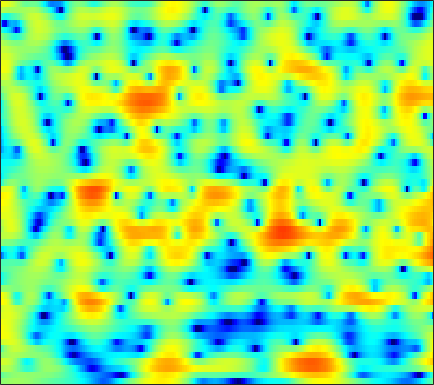

Values plotted in this chart, from the file beside it:
0.50146, 0.65875, 0.8398, 0.99815, 1.0998, 1.2075, 1.275, 1.2981, 1.2945, 1.2446, 1.1517, 1.0587, 0.91536, 0.73476, 0.57545, 0.35297, 0.11972, -0.064502, -0.31805, -0.57572, -0.83709, -1.0328, -1.2848, -1.5201
-1.634, -1.101, -0.5268, -0.08588, 0.1683, 0.4202, 0.5918, 0.6758, 0.741, 0.7645, 0.7555, 0.7358, 0.7005, 0.6594, 0.6274, 0.5833, 0.5377, 0.498, 0.4345, 0.3543, 0.2573, 0.1678, 0.01578, -0.1724
2.079, 2.18, 2.182, 2.027, 1.804, 1.35, 0.7125, 0.1245, -0.7905, -1.823, -2.849, -3.475, -3.897, -3.716, -3.247, -2.392, -1.487, -0.8729, -0.1844, 0.3513, 0.7321, 0.9101, 1.014, 0.9758
3.659, 3.603, 3.432, 3.132, 2.803, 2.189, 1.352, 0.5574, -0.7471, -2.337, -4.101, -5.298, -6.084, -5.475, -4.438, -2.928, -1.601, -0.8076, -0.01343, 0.5095, 0.7873, 0.8463, 0.7299, 0.4108
0.3983, 0.8298, 1.336, 1.722, 1.913, 2.034, 2.014, 1.918, 1.705, 1.436, 1.15, 0.9504, 0.7311, 0.5796, 0.5014, 0.4395, 0.3977, 0.3525, 0.2469, 0.05957, -0.2281, -0.524, -1.046, -1.723
-2.531, -0.8609, 0.7293, 1.814, 2.373, 2.846, 3.065, 3.088, 2.958, 2.681, 2.292, 1.942, 1.427, 0.8953, 0.499, 0.0004162, -0.437, -0.7189, -1.051, -1.358, -1.669, -1.938, -2.39, -2.973
3.396, 3.723, 4.083, 4.309, 4.369, 4.285, 4.009, 3.669, 3.024, 2.153, 1.042, 0.03624, -1.547, -3.399, -4.946, -6.988, -8.349, -8.507, -7.772, -6.666, -5.696, -5.156, -4.729, -4.625
5.458, 5.353, 5.158, 4.876, 4.596, 4.108, 3.469, 2.881, 1.927, 0.7588, -0.6542, -1.909, -3.873, -6.216, -8.249, -11.04, -12.81, -12.62, -11.03, -9.316, -7.936, -7.144, -6.37, -5.861
5.503, 5.295, 4.967, 4.566, 4.208, 3.646, 2.972, 2.393, 1.518, 0.5198, -0.5897, -1.489, -2.74, -3.987, -4.885, -5.952, -6.798, -7.251, -7.614, -7.709, -7.594, -7.402, -7.042, -6.601
5.155, 5.015, 4.785, 4.483, 4.202, 3.744, 3.179, 2.686, 1.931, 1.058, 0.08139, -0.7274, -1.906, -3.179, -4.205, -5.662, -7.158, -8.278, -9.662, -10.65, -10.96, -10.7, -9.882, -8.774
4.039, 4.266, 4.431, 4.425, 4.313, 4.039, 3.63, 3.243, 2.628, 1.899, 1.052, 0.3219, -0.8249, -2.181, -3.378, -5.295, -7.694, -10.02, -14.31, -22, -26.67, -18.8, -13.73, -10.8
3.224, 3.855, 4.23, 4.218, 4.021, 3.593, 3.079, 2.692, 2.229, 1.824, 1.418, 1.083, 0.4991, -0.267, -0.9855, -2.152, -3.543, -4.638, -6.111, -7.337, -8.07, -8.284, -8.15, -7.831
5.908, 5.685, 5.053, 3.983, 2.842, 0.827, -1.567, -3.104, -3.41, -1.905, -0.2906, 0.6242, 1.361, 1.569, 1.43, 0.8924, -0.0129, -0.9007, -2.345, -4.003, -5.728, -6.862, -7.767, -7.718
5.531, 4.974, 4.044, 2.783, 1.554, -0.5626, -3.116, -4.762, -4.798, -2.821, -0.7631, 0.373, 1.386, 1.843, 1.871, 1.52, 0.7208, -0.1925, -1.868, -4.276, -7.734, -11.38, -15.49, -11.56
0.6513, 0.6512, 0.6288, 0.5081, 0.3736, 0.138, -0.05691, -0.1162, -0.03701, 0.1981, 0.5392, 0.8048, 1.07, 1.197, 1.165, 0.9487, 0.5246, 0.07026, -0.66, -1.493, -2.265, -2.721, -3.007, -2.875
-5.515, -4.117, -2.758, -1.791, -1.256, -0.7013, -0.2799, -0.01452, 0.2928, 0.5784, 0.8148, 0.9637, 1.106, 1.177, 1.178, 1.099, 0.9381, 0.7712, 0.4885, 0.1857, -0.1173, -0.3044, -0.4909, -0.5714
-5.366, -4.3, -3.139, -2.212, -1.654, -1.028, -0.5159, -0.1902, 0.188, 0.5307, 0.8324, 1.027, 1.256, 1.428, 1.518, 1.578, 1.562, 1.505, 1.355, 1.13, 0.8234, 0.555, 0.1496, -0.2708
-2.135, -2.042, -1.794, -1.485, -1.241, -0.934, -0.6396, -0.4287, -0.1305, 0.1748, 0.5346, 0.8242, 1.243, 1.647, 1.92, 2.221, 2.413, 2.472, 2.425, 2.208, 1.812, 1.37, 0.5705, -0.5132
-2.344, -2.53, -2.467, -2.274, -2.132, -2.05, -2.109, -2.207, -2.3, -2.214, -1.78, -1.206, -0.2567, 0.7577, 1.477, 2.305, 2.944, 3.275, 3.524, 3.524, 3.273, 2.892, 2.102, 0.9016
-12.84, -10.45, -7.393, -5.644, -5.016, -4.932, -5.718, -6.953, -9.772, -13.64, -13.11, -9.388, -5.385, -2.59, -1.015, 0.5652, 1.735, 2.388, 3.017, 3.396, 3.527, 3.483, 3.243, 2.813
-6.535, -6.255, -5.274, -4.441, -4.153, -4.268, -4.961, -5.826, -7.338, -8.444, -8.259, -7.136, -5.256, -3.461, -2.318, -1.054, -0.04599, 0.5987, 1.3, 1.881, 2.312, 2.558, 2.768, 2.874
0.4375, 0.182, -0.0001274, -0.1025, -0.1983, -0.454, -0.8671, -1.24, -1.835, -2.308, -2.643, -2.807, -2.962, -2.961, -2.911, -2.664, -2.253, -1.809, -1.144, -0.4004, 0.3585, 0.8822, 1.473, 1.933
2.439, 2.635, 2.873, 2.985, 2.973, 2.801, 2.448, 2.041, 1.335, 0.3656, -0.8017, -1.817, -3.339, -5.17, -6.631, -8.338, -8.765, -8.091, -6.251, -4.39, -2.639, -1.559, -0.3613, 0.4798
0.9468, 2.331, 3.547, 4.215, 4.42, 4.388, 4.023, 3.533, 2.635, 1.32, -0.3984, -1.983, -4.59, -8.014, -11.32, -17.64, -21.33, -17.4, -12.76, -9.288, -6.518, -4.785, -2.901, -1.48
2.019, 2.967, 3.869, 4.375, 4.515, 4.39, 3.92, 3.36, 2.369, 1.06, -0.583, -2.129, -4.468, -7.201, -9.511, -12.99, -16.64, -19.46, -19.67, -15.4, -11.17, -8.701, -6.107, -3.99
4.145, 4.329, 4.452, 4.429, 4.299, 3.936, 3.35, 2.775, 1.757, 0.5876, -0.8131, -2.033, -3.863, -5.925, -7.588, -10.15, -12.79, -14.5, -15.14, -13.32, -10.99, -9.354, -7.461, -5.888
5.073, 5.014, 4.849, 4.547, 4.218, 3.66, 2.968, 2.352, 1.397, 0.3306, -0.7946, -1.648, -2.886, -4.116, -5.037, -6.211, -7.268, -7.923, -8.397, -8.642, -8.657, -8.439, -7.972, -7.385
5.741, 5.613, 5.341, 4.908, 4.461, 3.707, 2.775, 1.977, 0.8837, -0.2801, -1.322, -1.971, -2.627, -3.171, -3.556, -4.038, -4.659, -5.199, -6.117, -7.273, -8.562, -9.654, -10.97, -11.4
6.136, 6.081, 5.858, 5.46, 4.98, 4.05, 2.717, 1.407, -0.6548, -3.168, -5.401, -5.927, -4.923, -3.531, -2.755, -2.152, -2.081, -2.408, -3.377, -4.921, -7.418, -10.38, -17.24, -27.79
3.428, 3.866, 4.267, 4.368, 4.216, 3.627, 2.509, 1.217, -1.167, -4.68, -9.119, -9.588, -5.761, -2.684, -1.109, 0.1182, 0.6911, 0.7708, 0.4506, -0.2999, -1.451, -2.422, -3.731, -4.551
-4.805, -2.832, -1.033, 0.02483, 0.4662, 0.6841, 0.5495, 0.2745, -0.3258, -0.872, -1.206, -1.213, -0.8338, -0.2356, 0.2447, 0.8121, 1.177, 1.321, 1.329, 1.115, 0.8088, 0.5181, 0.1133, -0.2349
-6.498, -5.306, -3.933, -2.894, -2.317, -1.767, -1.395, -1.178, -0.989, -0.8102, -0.5798, -0.368, -0.05296, 0.3276, 0.5874, 0.926, 1.198, 1.332, 1.425, 1.439, 1.372, 1.276, 1.138, 0.9575
-5.412, -5.087, -4.59, -4.109, -3.743, -3.304, -2.894, -2.588, -2.095, -1.607, -1.089, -0.6689, -0.1354, 0.3842, 0.7428, 1.151, 1.48, 1.661, 1.817, 1.906, 1.895, 1.847, 1.742, 1.583
-5.802, -5.67, -5.505, -5.365, -5.277, -5.129, -4.895, -4.654, -4.053, -3.211, -2.217, -1.449, -0.4462, 0.4204, 0.9989, 1.603, 2.041, 2.282, 2.467, 2.51, 2.45, 2.363, 2.166, 1.953
-7.605, -7.259, -6.951, -6.923, -7.239, -8.076, -9.252, -9.826, -9.319, -6.947, -4.228, -2.491, -0.5529, 0.9144, 1.732, 2.535, 3.028, 3.215, 3.267, 3.106, 2.814, 2.515, 2.09, 1.684
-10.6, -8.836, -7.323, -6.731, -6.847, -8.005, -10.54, -13.13, -13.04, -7.576, -3.486, -1.203, 0.998, 2.527, 3.321, 3.98, 4.248, 4.192, 3.825, 3.172, 2.211, 1.334, 0.119, -1.006
-9.342, -7.718, -5.837, -4.572, -3.869, -3.221, -2.748, -2.316, -1.448, -0.256, 1.111, 2.076, 3.133, 3.887, 4.233, 4.372, 4.144, 3.75, 2.876, 1.573, -0.2914, -2.129, -5.66, -11.8
-8.355, -6.776, -4.93, -3.246, -2.216, -0.9966, 0.03277, 0.6732, 1.537, 2.268, 2.884, 3.253, 3.574, 3.671, 3.554, 3.158, 2.456, 1.751, 0.5502, -0.9216, -2.55, -3.927, -5.757, -7.21
-8.202, -6.104, -3.906, -2.098, -0.9394, 0.3573, 1.427, 2.124, 2.798, 3.32, 3.622, 3.705, 3.621, 3.27, 2.821, 1.966, 0.798, -0.3212, -2.065, -4.01, -5.904, -6.969, -7.586, -7.135
-5.468, -4.072, -2.346, -0.8189, 0.2112, 1.381, 2.313, 2.929, 3.471, 3.815, 3.922, 3.844, 3.513, 2.905, 2.265, 1.129, -0.3919, -1.859, -4.309, -7.814, -13.43, -21.75, -19.97, -11.96
-4.193, -3.09, -1.642, -0.2533, 0.6784, 1.748, 2.608, 3.059, 3.531, 3.72, 3.689, 3.51, 3.048, 2.357, 1.702, 0.588, -0.7458, -1.905, -3.621, -5.483, -7.207, -8.083, -8.245, -7.296
-5.053, -3.499, -1.601, -0.03139, 0.9744, 2.054, 2.88, 3.29, 3.628, 3.708, 3.53, 3.233, 2.654, 1.859, 1.132, 0.05171, -1.087, -1.91, -2.923, -3.673, -4.204, -4.326, -4.318, -3.988
-5.611, -3.38, -1.005, 0.761, 1.792, 2.85, 3.533, 3.909, 4.066, 3.99, 3.621, 3.164, 2.321, 1.199, 0.1514, -1.397, -3.11, -4.271, -5.374, -5.624, -5.069, -4.448, -3.524, -2.835
-2.788, -1.215, 0.4783, 1.84, 2.587, 3.316, 3.733, 3.856, 3.823, 3.515, 2.966, 2.393, 1.324, -0.09893, -1.451, -3.846, -7.283, -11.31, -22.93, -15.98, -9.151, -6.385, -3.93, -2.368
-0.07616, 0.6956, 1.529, 2.116, 2.41, 2.556, 2.526, 2.303, 1.956, 1.43, 0.8095, 0.2464, -0.6214, -1.709, -2.644, -4.126, -5.739, -6.902, -7.762, -7.362, -5.819, -4.536, -2.876, -1.486
1.779, 2.088, 2.309, 2.229, 1.993, 1.412, 0.5681, -0.1261, -1.134, -1.936, -2.514, -2.86, -3.227, -3.67, -4.079, -4.632, -5.064, -5.199, -4.975, -4.339, -3.352, -2.516, -1.37, -0.3412
3.573, 3.739, 3.625, 3.092, 2.338, 0.8488, -1.413, -3.54, -7.189, -9.637, -8.679, -7.262, -6.179, -5.963, -6.348, -7.31, -8.248, -8.289, -7.147, -5.145, -3.243, -1.917, -0.5343, 0.5864
4.909, 5.136, 5.01, 4.413, 3.614, 2.025, -0.3052, -2.596, -6.442, -9.069, -7.966, -6.516, -5.484, -5.652, -6.625, -9.384, -15.49, -20.98, -11.87, -6.469, -3.356, -1.786, -0.3438, 0.5535
4.648, 4.827, 4.767, 4.385, 3.908, 3.035, 1.938, 1.087, -0.04315, -0.8908, -1.461, -1.742, -2.075, -2.573, -3.074, -3.822, -4.415, -4.485, -4.035, -3.166, -2.304, -1.826, -1.445, -1.488
3.898, 3.913, 3.796, 3.521, 3.235, 2.767, 2.257, 1.831, 1.32, 0.8513, 0.4485, 0.1863, -0.1358, -0.4515, -0.6699, -0.9584, -1.189, -1.321, -1.458, -1.609, -1.827, -2.117, -2.712, -3.694
3.32, 3.152, 2.877, 2.563, 2.308, 1.968, 1.665, 1.444, 1.23, 1.057, 0.9501, 0.8932, 0.824, 0.7669, 0.7093, 0.5985, 0.4388, 0.2688, -0.02292, -0.4366, -1.023, -1.594, -2.636, -4.017
2.51, 2.113, 1.575, 1.064, 0.7118, 0.3178, 0.02886, -0.04177, -0.02258, 0.1778, 0.4902, 0.76, 1.124, 1.441, 1.619, 1.774, 1.8, 1.733, 1.511, 1.132, 0.5591, -0.002052, -0.9561, -2.146
0.6408, -0.1, -1.049, -1.969, -2.628, -3.436, -4.039, -4.159, -3.771, -2.771, -1.522, -0.5771, 0.555, 1.464, 2.002, 2.519, 2.822, 2.918, 2.868, 2.628, 2.227, 1.804, 1.135, 0.3398
-3.325, -4.683, -6.014, -6.981, -7.801, -9.615, -12.92, -16.91, -14.71, -8.693, -4.645, -2.485, -0.3697, 1.147, 1.988, 2.779, 3.263, 3.449, 3.502, 3.351, 3.034, 2.712, 2.188, 1.584
-9.833, -16.95, -18.07, -11.73, -9.852, -9.106, -9.341, -9.533, -8.246, -5.617, -2.98, -1.326, 0.4567, 1.78, 2.505, 3.186, 3.563, 3.672, 3.622, 3.375, 2.938, 2.533, 1.873, 1.142
-2.847, -4.256, -4.964, -4.436, -3.773, -2.979, -2.362, -1.872, -1.135, -0.2869, 0.6353, 1.305, 2.103, 2.74, 3.088, 3.364, 3.416, 3.313, 2.97, 2.416, 1.673, 0.9756, -0.09121, -1.296
2.626, 2.224, 1.807, 1.577, 1.489, 1.429, 1.387, 1.389, 1.364, 1.39, 1.469, 1.569, 1.71, 1.84, 1.897, 1.836, 1.584, 1.236, 0.5352, -0.4506, -1.646, -2.684, -4.165, -5.771
4.948, 4.843, 4.602, 4.255, 3.921, 3.369, 2.703, 2.083, 1.172, 0.2391, -0.5697, -0.9696, -1.129, -0.9849, -0.8317, -0.7524, -0.9971, -1.466, -2.509, -4.078, -6.248, -8.074, -10.35, -11.61
